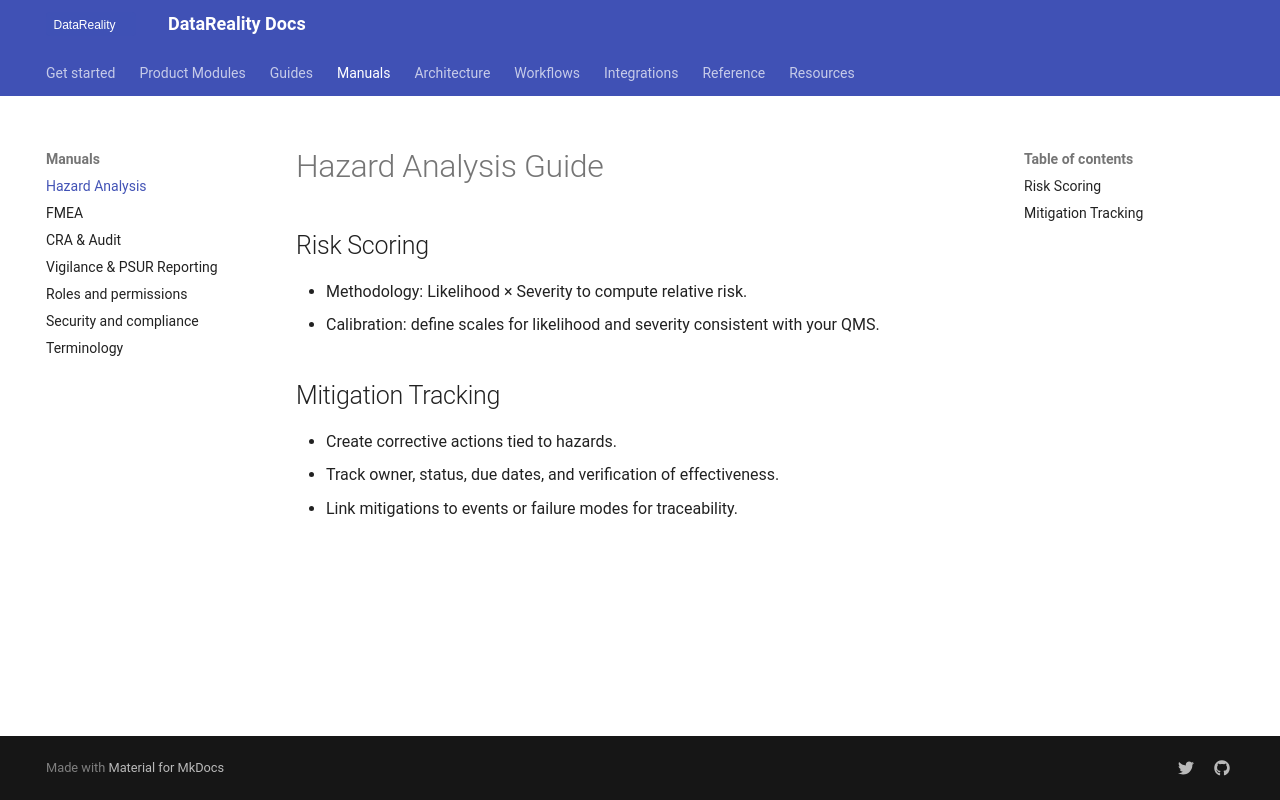

repository: shama-omg123/datareality-docs · page: manuals/hazard-analysis/index.html · generator: mkdocs

# Hazard Analysis Guide

## Risk Scoring

- Methodology: Likelihood × Severity to compute relative risk.
- Calibration: define scales for likelihood and severity consistent with your QMS.

## Mitigation Tracking

- Create corrective actions tied to hazards.
- Track owner, status, due dates, and verification of effectiveness.
- Link mitigations to events or failure modes for traceability.
